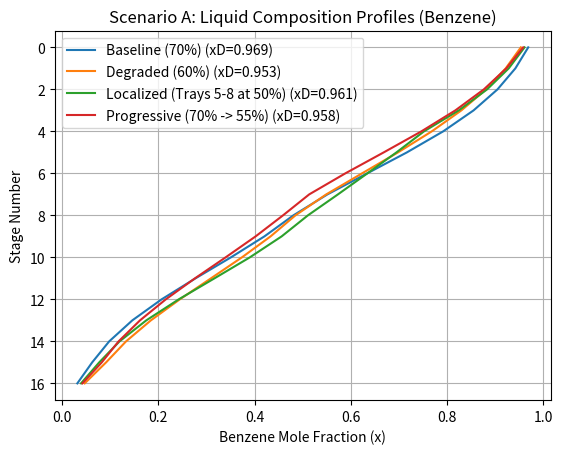

Write the Python code that produced this figure.
# Distillation classes

import sys
print(sys.executable)
import numpy as np
import matplotlib.pyplot as plt
from scipy.optimize import fsolve

class DistillationColumn:
    """
    DistillationColumn:
    A class to model a distilllation column using the first principles

    """
    def __init__(self, N_stages, feed_stage, efficiency, \
                 F_molar, z_F, q, RefluxRatio):

        """ 
        instance attributes:
        N_stages: number of stages in the column
        feed_stage: stage number where the feed is introduced
        efficiency: column efficiency (0 to 1)
        F_molar: molar flow rate
        z_F: feed concentration
        q : liquid feed ratio
        reflux_ratio: reflux ratio

        """

        self.N = N_stages
        self.feed_stage = feed_stage
        self.F_molar = F_molar
        self.q = q
        self.z_F = z_F
        self.RefluxRatio = RefluxRatio

        self.P_col = 760 # mmHg

        #if efficiency is given as an array or a scalar
        if np.isscalar(efficiency):
            self.E_mv = np.full(self.N, efficiency)
        else:
            self.E_mv = np.array(efficiency)

        #efficiency for reboiler(N-1) and Condenser(0) are set to 1
        self.E_mv[0] = 1.0
        self.E_mv[-1] = 1.0

        # Antoine data
        self.antoine_A = np.array([6.90565, 6.95334])
        self.antoine_B = np.array([1211.033, 1343.943])
        self.antoine_C = np.array([220.790, 219.377])

        # Variables (Storage)
        self.T = np.linspace(80.1, 110.6, self.N)  # Linear T profile guess
        self.x = np.zeros((self.N, 2)) # Liquid comp [stage, component]
        self.y = np.zeros((self.N, 2)) # Vapor comp [stage, component]
        self.L = np.zeros(self.N)      # Liquid flows
        self.V = np.zeros(self.N)      # Vapor flows

        # Initialize
        self._initialize_flows()
        self.x[:, 0] = 0.5
        self.x[:, 1] = 0.5

    def get_psat(self, T_celsius):
        """Calculate saturation pressure (mmHg) using Antoine Eq"""
        # log10(P) = A - B / (C + T)
        logP = self.antoine_A - self.antoine_B / (self.antoine_C + T_celsius)
        return 10**logP
    
    def get_K_values(self, T_celsius):
        """Calculate K-values using Raoult's Law (Ideal): K = Psat / P"""
        Psat = self.get_psat(T_celsius)
        return Psat / self.P_col
    
    def _initialize_flows(self):
        """
        Constant Molar Overflow (CMO) Assumption.
        Calculates internal flows L and V based on Reflux and Q-line.
        """
        # Overall Balance to estimate D and B
        # F = D + B
        # F*z = D*xD + B*xB  (Approximate split for flow init)
        # Assume perfect split for initialization of flows
        D_est = self.F_molar * 0.5
        B_est = self.F_molar * 0.5
        
        # Rectifying Section (Above Feed)
        L_rect = self.RefluxRatio * D_est
        V_rect = (self.RefluxRatio + 1) * D_est
        
        # Stripping Section (Below Feed)
        # L_strip = L_rect + q*F
        # V_strip = V_rect - (1-q)*F
        L_strip = L_rect + self.q * self.F_molar
        V_strip = V_rect - (1 - self.q) * self.F_molar
        
        # Assign to arrays
        for i in range(self.N):
            if i < self.feed_stage:
                self.L[i] = L_rect
                self.V[i] = V_rect
            else:
                self.L[i] = L_strip
                self.V[i] = V_strip

        # print(L_rect)
        
        # Correction for boundary streams
        self.D = D_est # Store D
        self.B = self.F_molar - self.D
        
        # V[0] is physically 0 (Total Condenser liquid out), but mathematically
        # the balance is easier if we track internal traffic. 
        # L[0] = Reflux. Distillate is separate.
        self.L[0] = L_rect
        self.V[0] = 0 

    def thomas_algorithm(self, a, b, c, d):
        """
        Tridiagonal Matrix Solver (TDMA).
        Solves Ax = d for x.
        """
        n = len(d)
        c_prime = np.zeros(n)
        d_prime = np.zeros(n)
        x_sol = np.zeros(n)

        # Forward
        c_prime[0] = c[0] / b[0]
        d_prime[0] = d[0] / b[0]
        for i in range(1, n):
            if i < n-1:
                c_prime[i] = c[i] / (b[i] - a[i] * c_prime[i-1])
            denom = (b[i] - a[i] * c_prime[i-1])
            d_prime[i] = (d[i] - a[i] * d_prime[i-1]) / denom

        # Backward
        x_sol[n-1] = d_prime[n-1]
        for i in range(n-2, -1, -1):
            x_sol[i] = d_prime[i] - c_prime[i] * x_sol[i+1]
            
        return x_sol
    
    def solve_mass_balance_component(self, comp_idx):
        """
        Builds and solves the tridiagonal matrix for component 'comp_idx'.
        Includes Murphree Efficiency logic: y_n = E * K * x_n + (1-E) * y_n+1_old
        """
        N = self.N
        A = np.zeros(N) #Lower
        B = np.zeros(N) # Main
        C = np.zeros(N) # Upper
        RHS = np.zeros(N) # Right hand Side

        # Get thermo data
        K = np.array([self.get_K_values(t)[comp_idx] for t in self.T])

        # Use previous iteration's y for the efficiency lag term
        # y_lag = (1- E) * y_old
        y_old = self.y[:, comp_idx]

        for j in range(N):
            # Flows
            # L_above (L_{j-1})
            L_in = self.L[j-1] if j > 0 else 0

            # V_below (V_{j+1})
            V_in = self.V[j+1] if j < N-1 else 0

            L_out = self.L[j]
            V_out = self.V[j]

            y_incoming_lag = y_old[j+1] if j < N-1 else 0

            # Component entering from liquid above: L_{j-1} * x_{j-1}
            if j > 0:
                A[j] = L_in

            # Component leaving this stage (Liquid + Vapor)
            B[j] = - (L_out + V_out * self.E_mv[j] * K[j])

            # Component entering from vapor below: V_{j+1} * y_{j+1}
            if j < N-1:
                C[j] = V_in * self.E_mv[j+1] * K[j+1]

            # RHS / Constants
            rhs_val = 0.0
            
            # Add Feed
            if j == self.feed_stage:
                rhs_val -= self.F_molar * self.z_F[comp_idx]

            term_loss_lag = V_out * (1 - self.E_mv[j]) * y_incoming_lag
            rhs_val += term_loss_lag

            # Term from y_{j+1} entering from below:
            if j < N-1:
                y_incoming_from_2_below = y_old[j+2] if j < N-2 else 0
                term_gain_lag = V_in * (1 - self.E_mv[j+1]) * y_incoming_from_2_below
                rhs_val -= term_gain_lag # moved to RHS
            
            RHS[j] = rhs_val

        # Special Case: Total Condenser (Stage 0)
        B[0] = - (self.L[0] + self.D)
        # Special Case: Reboiler (Stage N-1)
        B[N-1] = - (self.B + self.V[N-1] * self.E_mv[N-1] * K[N-1])
        return self.thomas_algorithm(A, B, C, RHS)
    
    def solve(self, max_iter=100, tol = 1e-4):
        """ Main iteration loop"""
        error = 1.0
        iter_count = 0
        
        while error > tol and iter_count < max_iter:
            iter_count += 1
            # print(iter_count)
            x_new = np.zeros_like(self.x)
            
            # Solve Mass Balances for x (Benzene & Toluene)
            x_benz = self.solve_mass_balance_component(0)
            x_tol = self.solve_mass_balance_component(1)
            
            # Normalize Compositions (Summation Eq)
            sum_x = x_benz + x_tol
            x_benz = x_benz / sum_x
            x_tol = x_tol / sum_x

            # print('x_benz', x_benz)
            # print('x_tol', x_tol)
            
            x_new[:, 0] = x_benz

            x_new[:, 1] = x_tol
            
            # Update Temperature (Bubble Point)
            # Find T such that sum(K_i * x_i) = 1
            T_new = np.zeros(self.N)
            for j in range(self.N):
                def bubble_func(T_guess):
                    K = self.get_K_values(T_guess)
                    return K[0]*x_new[j,0] + K[1]*x_new[j,1] - 1.0
                
                # Use fsolve to find bubble point
                # Use current T[j] as initial guess
                sol = fsolve(bubble_func, self.T[j])
                T_new[j] = sol[0]
            
            
            # Update Vapor Compositions (y)
            
            for j in range(self.N):
                K_vals = self.get_K_values(T_new[j])
                # Ideal Equilibrium
                y_star_benz = K_vals[0] * x_new[j, 0]
                y_star_tol  = K_vals[1] * x_new[j, 1]
                
                # Apply Efficiency: y = y_in + E(y* - y_in)
                # y_in is vapor from stage below (j+1)
                if j < self.N - 1:
                    y_in_benz = self.y[j+1, 0] # Use previous iter value for stability
                    y_in_tol  = self.y[j+1, 1]
                else:
                    y_in_benz = 0 # No vapor into reboiler
                    y_in_tol = 0
                
                self.y[j, 0] = y_in_benz + self.E_mv[j] * (y_star_benz - y_in_benz)
                self.y[j, 1] = y_in_tol  + self.E_mv[j] * (y_star_tol - y_in_tol)

            # Check Convergence (Temperature Change)
            error = np.max(np.abs(T_new - self.T))
            
            # Update
            self.T = 0.8 * self.T + 0.2 * T_new # Damping
            self.x = x_new
            
        return iter_count, error
    

# col = DistillationColumn(N_stages=17, feed_stage= 8, efficiency=0.7, \
#                          F_molar=100, z_F=np.array([0.5, 0.5]), q = 1, \
#                             RefluxRatio= 2.5)
# col.solve()
# print(col.x)

def run_scenario_A():
    """Scenario A: Equipment Deterioration"""
    print("\n--- Running Scenario A: Efficiency Degradation ---")
    
    # Define Cases
    cases = {
        "Baseline (70%)": 0.70,
        "Degraded (60%)": 0.60,
        "Localized (Trays 5-8 at 50%)": "localized",
        "Progressive (70% -> 55%)": "progressive"
    }
    
    results = {}
    
    for name, eff_setting in cases.items():
        efficiency = np.full(17, 0.70) # Default
        
        if eff_setting == "localized":
            # Stages 0..16. Feed at 8. Trays are usually counted from top.
            # Let's assume indices 5,6,7,8 are damaged.
            efficiency[5:9] = 0.50
        elif eff_setting == "progressive":
            # Linear decrease from 0.70 at top (idx 1) to 0.55 at bottom (idx 15)
            # Exclude condenser/reboiler from degradation usually, but let's apply to trays
            linspace = np.linspace(0.70, 0.55, 15)
            efficiency[1:16] = linspace
        elif isinstance(eff_setting, float):
            efficiency = np.full(17, eff_setting)
            
        # Reset Condenser/Reboiler to 1.0 (Theoretical stages)
        efficiency[0] = 1.0
        efficiency[-1] = 1.0
        
        # Run Model
        # N=17 (15 trays + 1 Cond + 1 Reb), Feed @ 8 (Stage 8 is 9th physical stage approx)
        col = DistillationColumn(N_stages=17, feed_stage= 8, efficiency=efficiency, \
                          F_molar=100, z_F=np.array([0.5, 0.5]), q = 1, \
                            RefluxRatio= 2.5)
        col.solve()
        
        # Store Distillate Benzene Purity
        results[name] = col.x[0, 0] # Stage 0, Benzene
        
        # Plot Profile for this case
        plt.plot(col.x[:, 0], range(17), label=f"{name} (xD={col.x[0,0]:.3f})")

    plt.gca().invert_yaxis()
    plt.title("Scenario A: Liquid Composition Profiles (Benzene)")
    plt.ylabel("Stage Number")
    plt.xlabel("Benzene Mole Fraction (x)")
    plt.legend()
    plt.grid(True)
    plt.show()
    
    print("Results (Benzene Purity):")
    for k, v in results.items():
        print(f"  {k}: {v:.4f}")

a = run_scenario_A()









